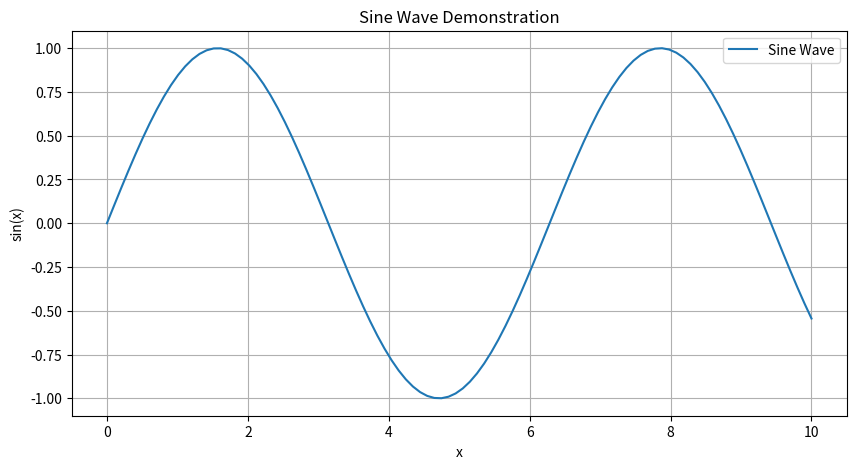

Write the Python code that produced this figure.
import matplotlib.pyplot as plt
import numpy as np

x = np.linspace(0, 10, 100)
y = np.sin(x)

plt.figure(figsize=(10, 5))
plt.plot(x, y, label='Sine Wave')
plt.title('Sine Wave Demonstration')
plt.xlabel('x')
plt.ylabel('sin(x)')
plt.grid(True)
plt.legend()
plt.show()
